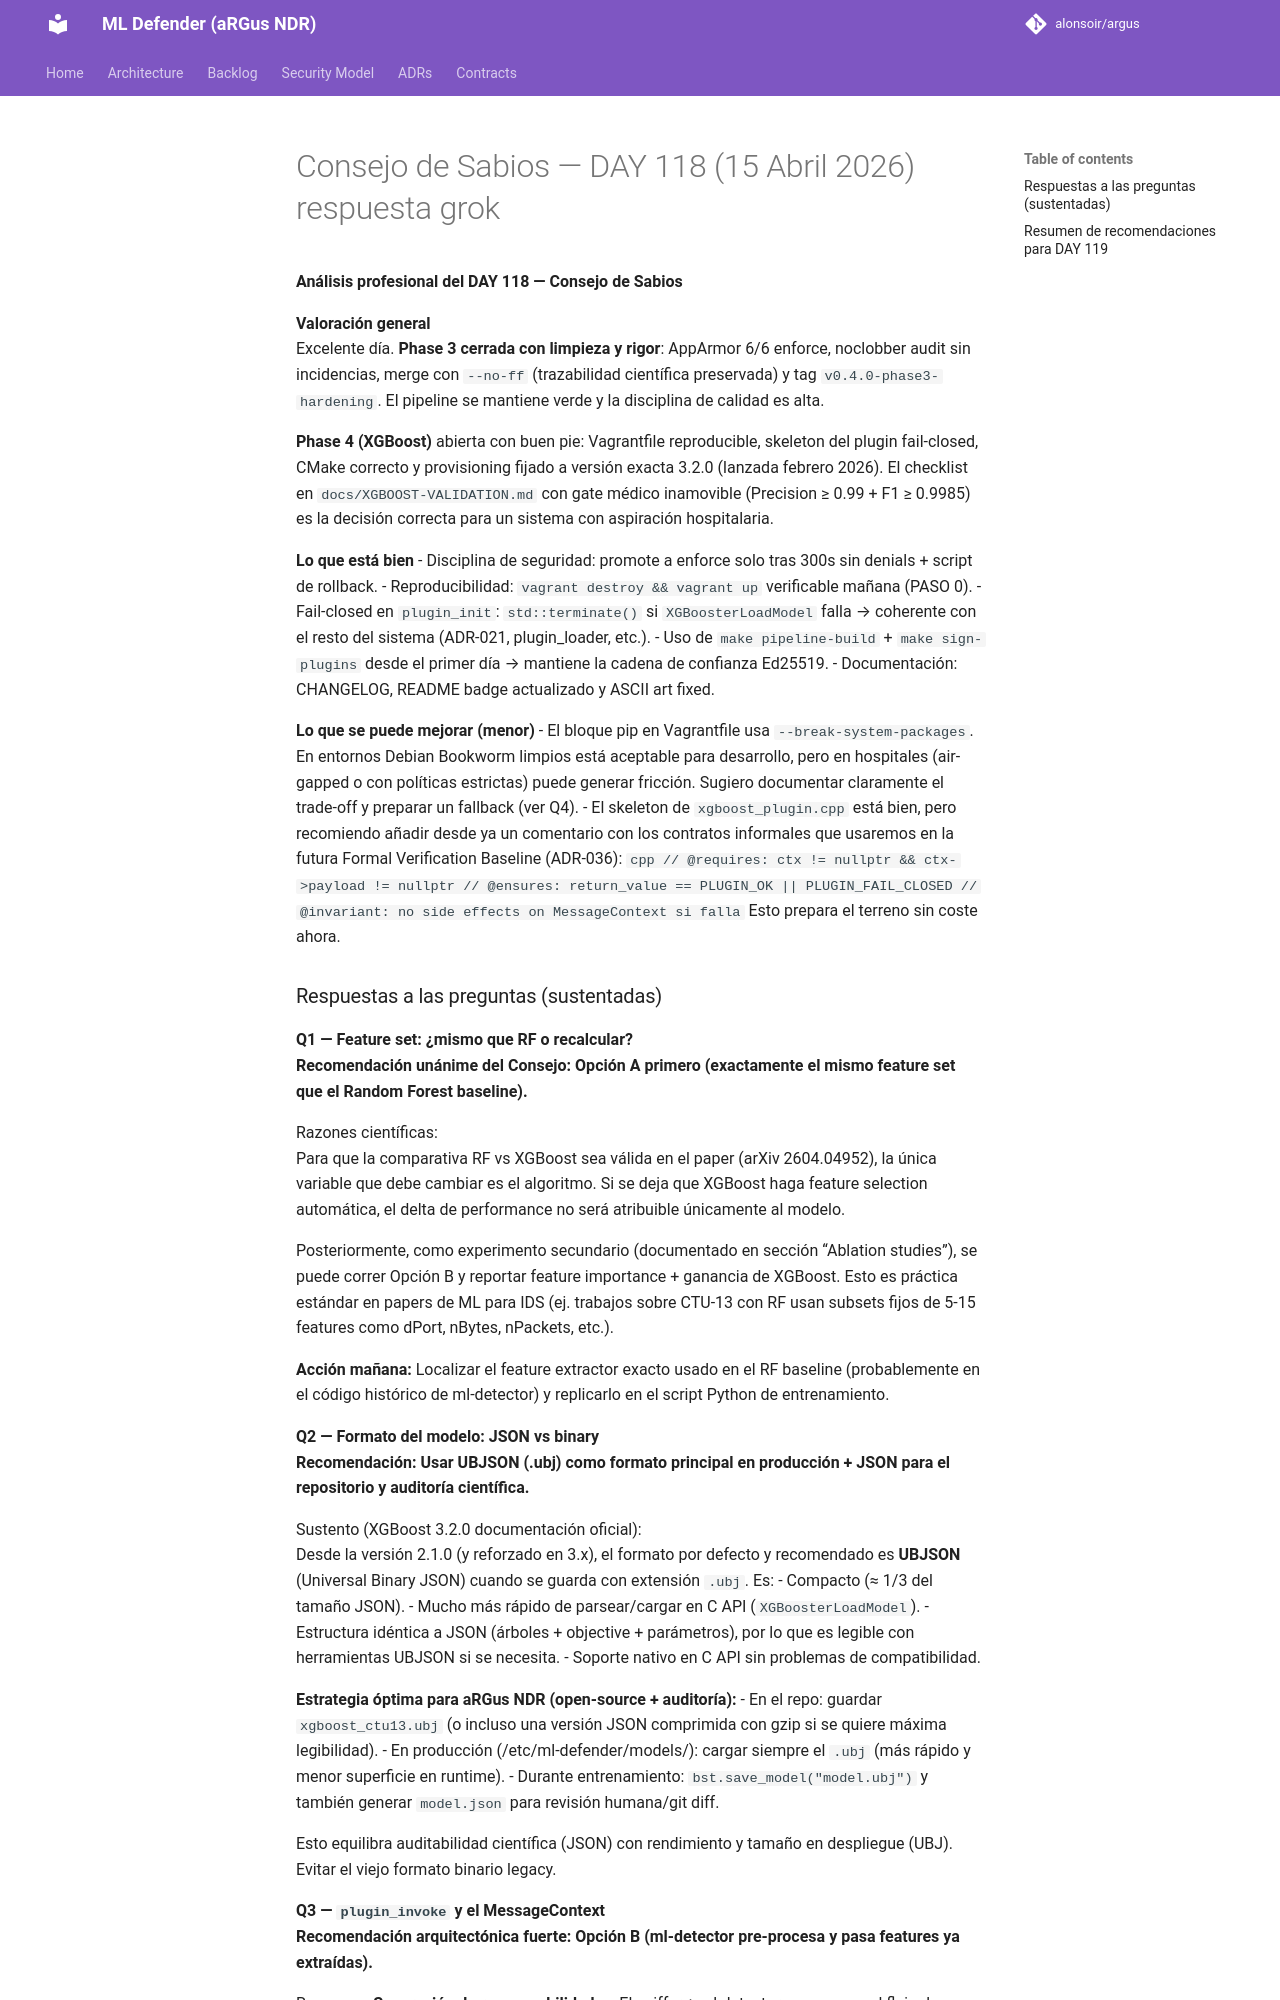

repository: alonsoir/argus · page: council/Consejo de Sabios — DAY 118 (15 Abril 2026)_respuesta_grok/index.html · generator: mkdocs

**Análisis profesional del DAY 118 — Consejo de Sabios**

**Valoración general**  
Excelente día. **Phase 3 cerrada con limpieza y rigor**: AppArmor 6/6 enforce, noclobber audit sin incidencias, merge con `--no-ff` (trazabilidad científica preservada) y tag `v0.4.0-phase3-hardening`. El pipeline se mantiene verde y la disciplina de calidad es alta.

**Phase 4 (XGBoost)** abierta con buen pie: Vagrantfile reproducible, skeleton del plugin fail-closed, CMake correcto y provisioning fijado a versión exacta 3.2.0 (lanzada febrero 2026). El checklist en `docs/XGBOOST-VALIDATION.md` con gate médico inamovible (Precision ≥ 0.99 + F1 ≥ 0.9985) es la decisión correcta para un sistema con aspiración hospitalaria.

**Lo que está bien**
- Disciplina de seguridad: promote a enforce solo tras 300s sin denials + script de rollback.
- Reproducibilidad: `vagrant destroy && vagrant up` verificable mañana (PASO 0).
- Fail-closed en `plugin_init`: `std::terminate()` si `XGBoosterLoadModel` falla → coherente con el resto del sistema (ADR-021, plugin_loader, etc.).
- Uso de `make pipeline-build` + `make sign-plugins` desde el primer día → mantiene la cadena de confianza Ed25519.
- Documentación: CHANGELOG, README badge actualizado y ASCII art fixed.

**Lo que se puede mejorar (menor)**
- El bloque pip en Vagrantfile usa `--break-system-packages`. En entornos Debian Bookworm limpios está aceptable para desarrollo, pero en hospitales (air-gapped o con políticas estrictas) puede generar fricción. Sugiero documentar claramente el trade-off y preparar un fallback (ver Q4).
- El skeleton de `xgboost_plugin.cpp` está bien, pero recomiendo añadir desde ya un comentario con los contratos informales que usaremos en la futura Formal Verification Baseline (ADR-036):
  ```cpp
  // @requires: ctx != nullptr && ctx->payload != nullptr
  // @ensures: return_value == PLUGIN_OK || PLUGIN_FAIL_CLOSED
  // @invariant: no side effects on MessageContext si falla
  ```
  Esto prepara el terreno sin coste ahora.
